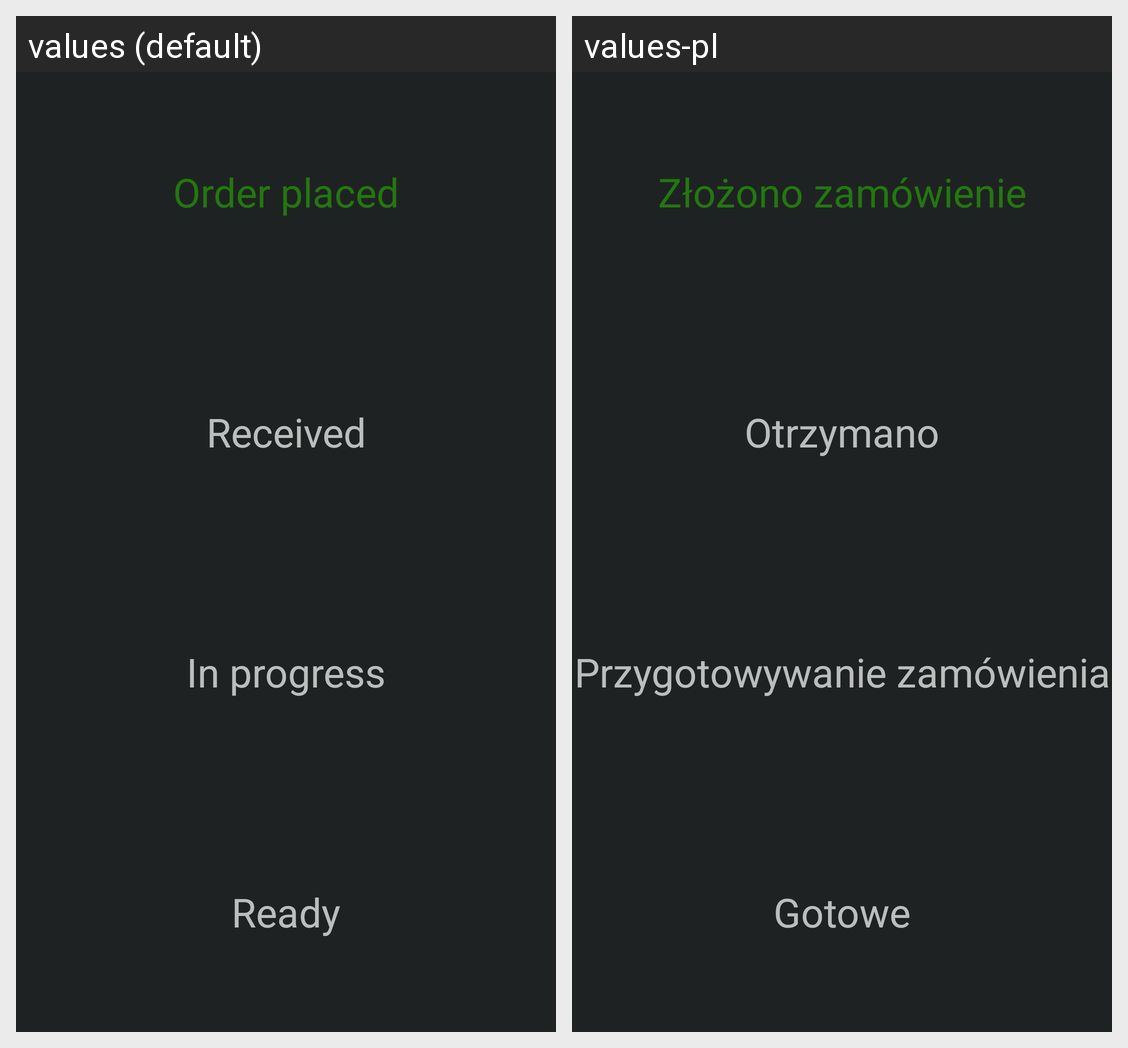

Locale-by-locale string values for the Android screen shown in this grid:
Android screen res/layout/activity_order_status.xml rendered under 2 locales, left to right: values (default), values-pl. Device: Nexus 5 (rendered at 1080×1920; each locale shown at half size, 540×960, under a caption strip naming it); theme Theme.VirtualWaiter.
Strings drawn on this screen, with the default value and each locale's value (text and hints the layout hard-codes, and strings that could not be matched under every locale, appear in the picture but are not listed):

status_order_placed
  values: Order placed
  values-pl: Złożono zamówienie

status_order_received
  values: Received
  values-pl: Otrzymano

status_order_in_progress
  values: In progress
  values-pl: Przygotowywanie zamówienia

status_order_ready
  values: Ready
  values-pl: Gotowe
